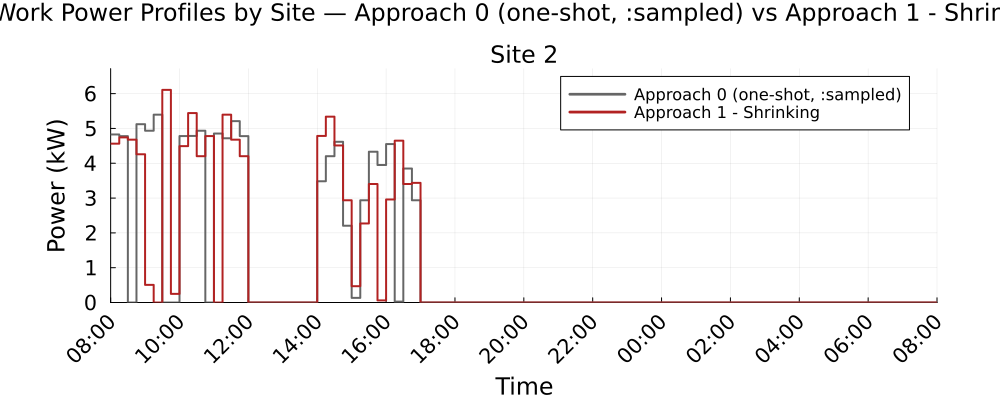

Values plotted in this chart, from the file beside it:
Time_Period, Clock, Site_2_A0_kW, Site_2_A1S_kW
1, 08:00, 4.828, 4.563
2, 08:15, 4.78, 4.742
3, 08:30, 0.0, 4.677
4, 08:45, 5.123, 4.258
5, 09:00, 4.935, 0.5059
6, 09:15, 5.396, 0.0
7, 09:30, 0.0, 6.108
8, 09:45, 0.0, 0.2481
9, 10:00, 4.781, 4.492
10, 10:15, 4.784, 5.441
11, 10:30, 4.935, 4.203
12, 10:45, 0.0, 4.781
13, 11:00, 4.854, 0.0
14, 11:15, 4.718, 5.396
15, 11:30, 5.21, 4.677
16, 11:45, 4.78, 4.203
17, 12:00, 0.0, 0.0
18, 12:15, 0.0, 0.0
19, 12:30, 0.0, 0.0
20, 12:45, 0.0, 0.0
21, 13:00, 0.0, 0.0
22, 13:15, 0.0, 0.0
23, 13:30, 0.0, 0.0
24, 13:45, 0.0, 0.0
25, 14:00, 3.483, 4.784
26, 14:15, 4.203, 5.339
27, 14:30, 4.617, 4.512
28, 14:45, 2.205, 2.937
29, 15:00, 0.1325, 0.4689
30, 15:15, 2.937, 2.27
31, 15:30, 4.332, 3.403
32, 15:45, 3.95, 0.061
33, 16:00, 4.551, 2.96
34, 16:15, 0.0264, 4.648
35, 16:30, 3.849, 3.403
36, 16:45, 2.937, 3.437
37, 17:00, 0.0, 0.0
38, 17:15, 0.0, 0.0
39, 17:30, 0.0, 0.0
40, 17:45, 0.0, 0.0
41, 18:00, 0.0, 0.0
42, 18:15, 0.0, 0.0
43, 18:30, 0.0, 0.0
44, 18:45, 0.0, 0.0
45, 19:00, 0.0, 0.0
46, 19:15, 0.0, 0.0
47, 19:30, 0.0, 0.0
48, 19:45, 0.0, 0.0
49, 20:00, 0.0, 0.0
50, 20:15, 0.0, 0.0
51, 20:30, 0.0, 0.0
52, 20:45, 0.0, 0.0
53, 21:00, 0.0, 0.0
54, 21:15, 0.0, 0.0
55, 21:30, 0.0, 0.0
56, 21:45, 0.0, 0.0
57, 22:00, 0.0, 0.0
58, 22:15, 0.0, 0.0
59, 22:30, 0.0, 0.0
60, 22:45, 0.0, 0.0
... 36 more rows
